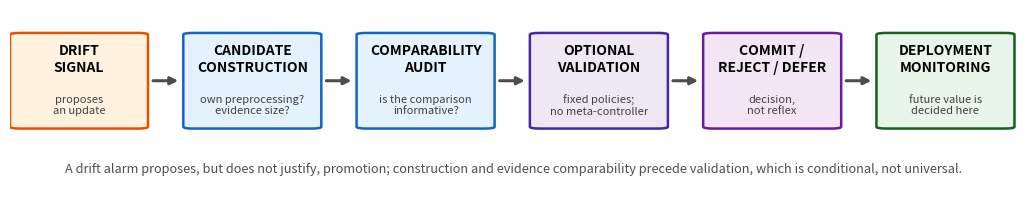

Python code for this plot: (Note: this script raises an exception after producing the figure.)
"""Figure 1 of the main paper: candidate promotion as a decision pipeline.

Six stages -- drift signal -> candidate construction -> comparability audit ->
optional validation -> commit/reject/defer -> deployment monitoring -- with the
question each stage answers. Pure editorial figure; no result data is drawn.
"""
import matplotlib
matplotlib.use("Agg")
matplotlib.rcParams["pdf.fonttype"] = 42
matplotlib.rcParams["ps.fonttype"] = 42
import matplotlib.pyplot as plt
from matplotlib.patches import FancyArrowPatch, FancyBboxPatch

W, H = 13.0, 2.3
fig, ax = plt.subplots(figsize=(W, H))
ax.set_xlim(0, 100)
ax.set_ylim(0, 100)
ax.axis("off")

STAGES = [
    ("DRIFT\nSIGNAL", "proposes\nan update", "#fff3e0", "#e65100"),
    ("CANDIDATE\nCONSTRUCTION", "own preprocessing?\nevidence size?", "#e3f2fd", "#1565c0"),
    ("COMPARABILITY\nAUDIT", "is the comparison\ninformative?", "#e3f2fd", "#1565c0"),
    ("OPTIONAL\nVALIDATION", "fixed policies;\nno meta-controller", "#ede7f6", "#4527a0"),
    ("COMMIT /\nREJECT / DEFER", "decision,\nnot reflex", "#f3e5f5", "#6a1b9a"),
    ("DEPLOYMENT\nMONITORING", "future value is\ndecided here", "#e8f5e9", "#1b5e20"),
]

n = len(STAGES)
# The rounded boxes carry PAD units of padding beyond their nominal rectangle, so
# connectors start/end PAD+margin clear of each edge to avoid being covered, and the
# gap is wide enough that a visible shaft remains between the arrowheads.
PAD = 1.0
bw, gap, x = 11.7, 5.5, 1.0
for i, (title, sub, fc, ec) in enumerate(STAGES):
    ax.add_patch(FancyBboxPatch((x, 34), bw, 52, boxstyle=f"round,pad={PAD}",
                                fc=fc, ec=ec, lw=1.8, mutation_scale=1.0))
    ax.text(x + bw / 2, 72, title, ha="center", va="center",
            fontsize=10.0, fontweight="bold")
    ax.text(x + bw / 2, 46, sub, ha="center", va="center",
            fontsize=8.0, style="italic", color="0.25")
    if i < n - 1:
        x0 = x + bw + PAD + 0.5          # clear of this box's right padding
        x1 = x + bw + gap - PAD - 0.5    # clear of the next box's left padding
        ax.add_patch(FancyArrowPatch((x0, 60), (x1, 60), arrowstyle="-|>",
                                     mutation_scale=11, shrinkA=0, shrinkB=0,
                                     color="0.3", lw=2.2))
    x += bw + gap

ax.text(50, 8, "A drift alarm proposes, but does not justify, promotion; "
               "construction and evidence comparability precede validation, "
               "which is conditional, not universal.",
        ha="center", fontsize=9.2, color="0.30")

fig.savefig("docs/img/fig_pipeline.png", dpi=300, bbox_inches="tight",
            facecolor="white")
fig.savefig("docs/img/fig_pipeline.pdf", bbox_inches="tight",
            facecolor="white")
print("pipeline figure written (docs/img/fig_pipeline.png/.pdf)")
